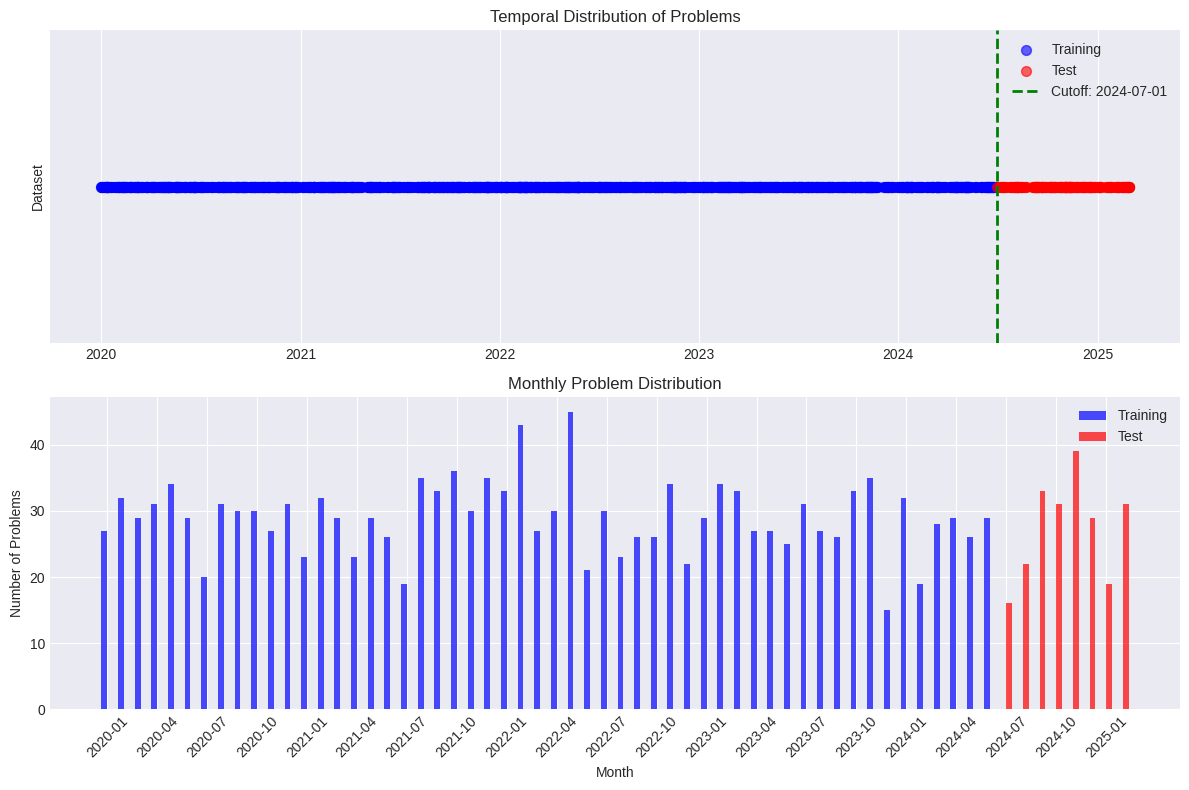
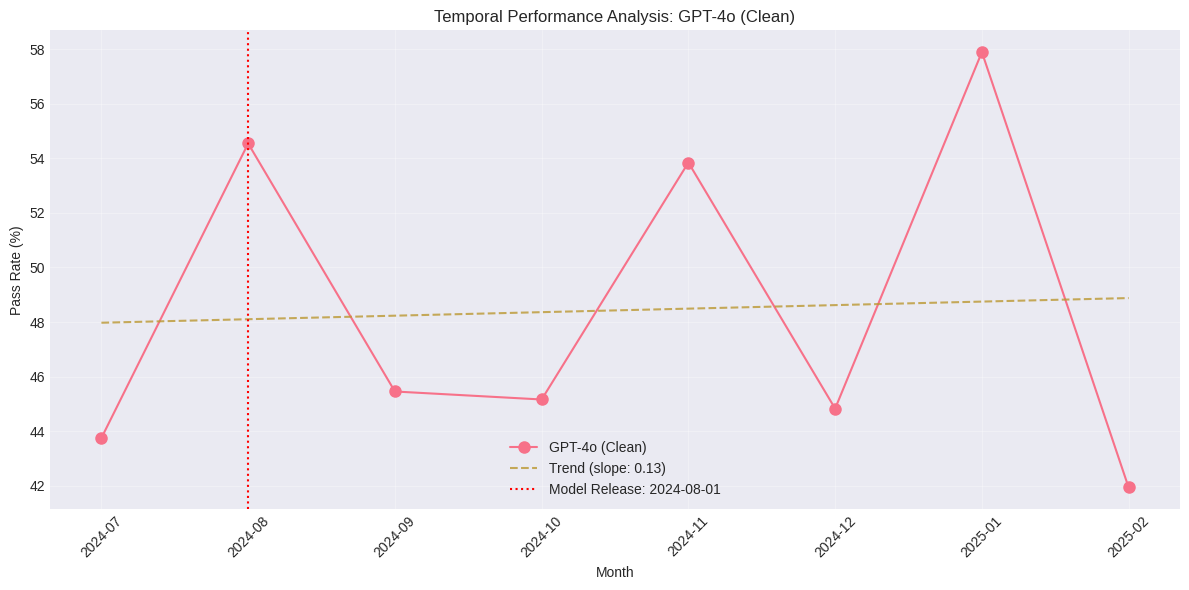
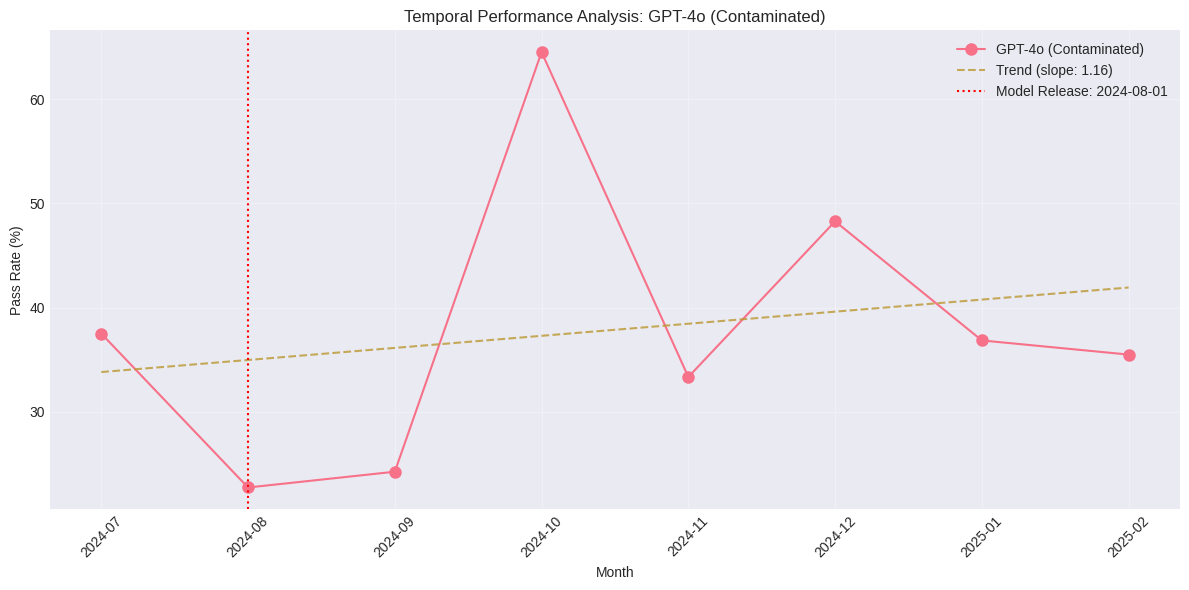
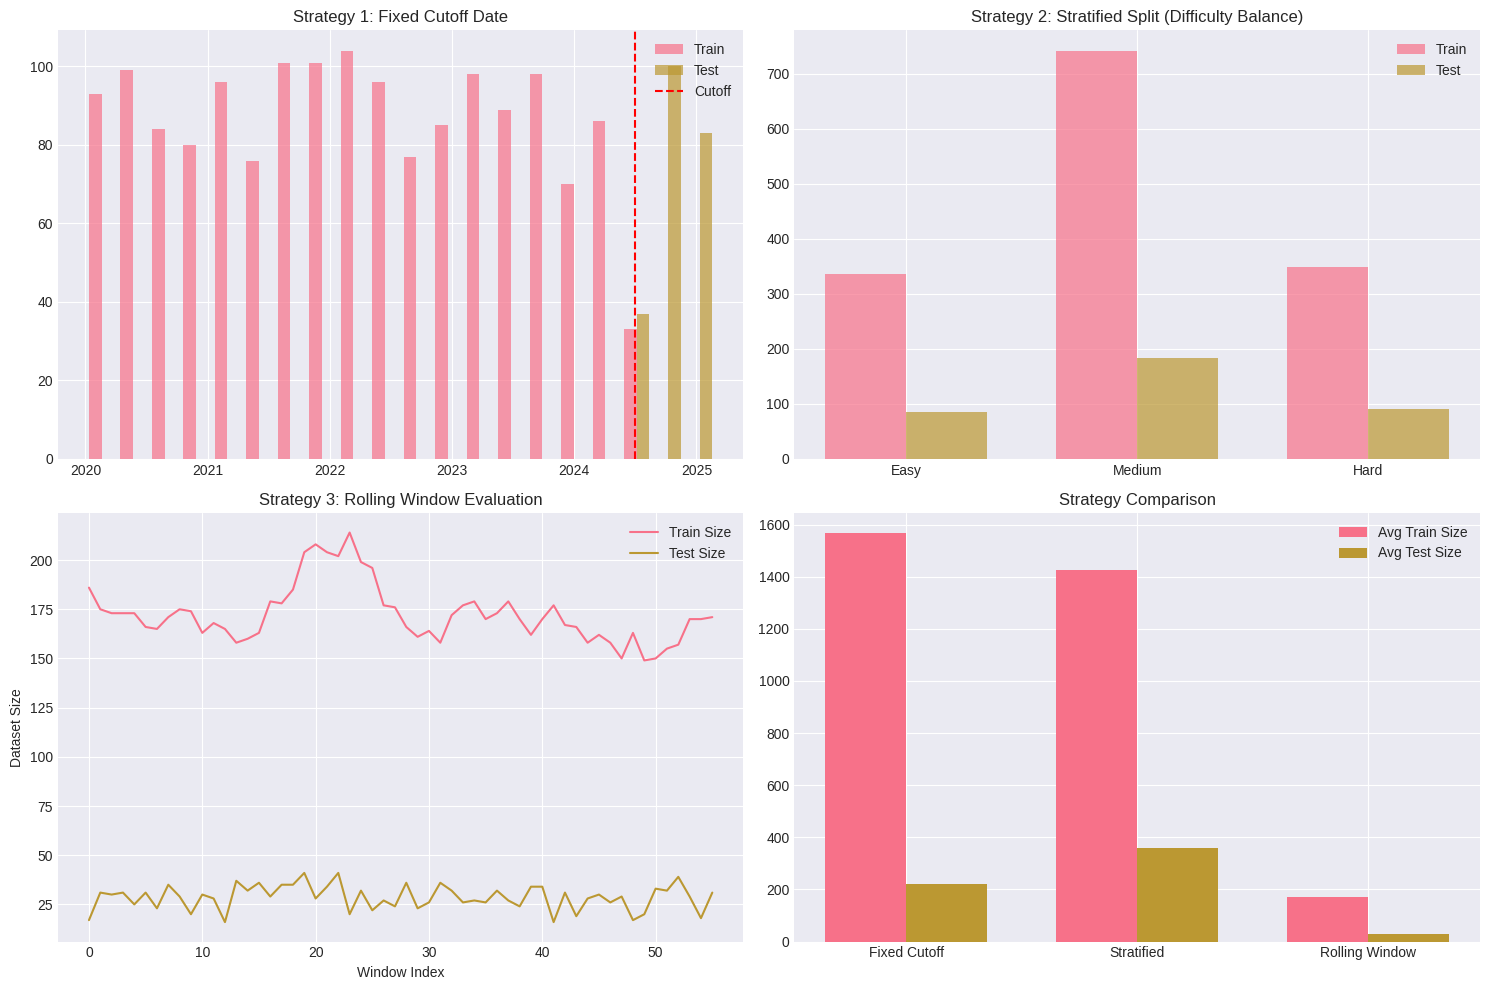
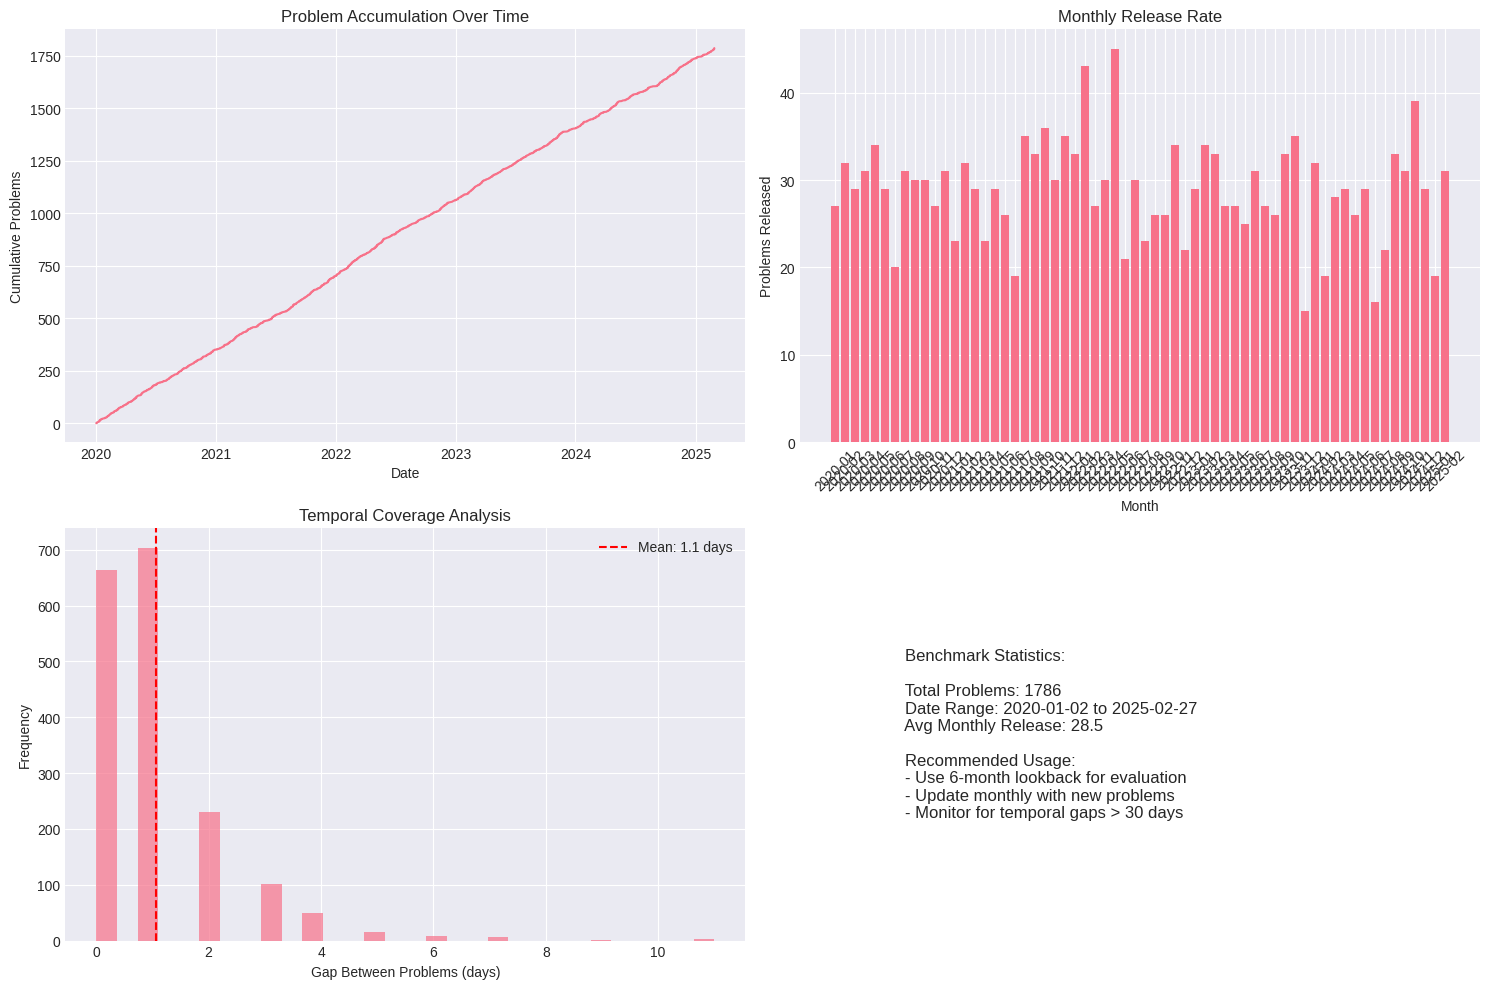

These figures' Python source, in order:
import pandas as pd
import numpy as np
from datetime import datetime, timedelta
import matplotlib.pyplot as plt
import seaborn as sns
from typing import List, Dict, Tuple

# Set up visualization
plt.style.use('seaborn-v0_8-darkgrid')
sns.set_palette("husl")

class TemporalDataset:
    """Implementation of temporal dataset splitting for contamination-free evaluation"""
    
    def __init__(self, cutoff_date: str = "2024-07-01"):
        self.cutoff_date = pd.to_datetime(cutoff_date)
        self.problems = []
        
    def add_problem(self, problem_id: str, release_date: str, difficulty: str, content: str):
        """Add a problem with temporal metadata"""
        self.problems.append({
            'problem_id': problem_id,
            'release_date': pd.to_datetime(release_date),
            'difficulty': difficulty,
            'content': content
        })
    
    def create_temporal_split(self) -> Tuple[pd.DataFrame, pd.DataFrame]:
        """Create train/test split based on temporal cutoff"""
        df = pd.DataFrame(self.problems)
        
        # Temporal split
        train_mask = df['release_date'] < self.cutoff_date
        train_df = df[train_mask].copy()
        test_df = df[~train_mask].copy()
        
        # Add split labels
        train_df['split'] = 'train'
        test_df['split'] = 'test'
        
        return train_df, test_df
    
    def analyze_temporal_distribution(self, train_df: pd.DataFrame, test_df: pd.DataFrame):
        """Analyze the temporal distribution of splits"""
        fig, (ax1, ax2) = plt.subplots(2, 1, figsize=(12, 8))
        
        # Timeline visualization
        all_dates = pd.concat([train_df['release_date'], test_df['release_date']])
        
        # Plot 1: Problem release timeline
        ax1.scatter(train_df['release_date'], [1]*len(train_df), 
                   alpha=0.6, label='Training', color='blue', s=50)
        ax1.scatter(test_df['release_date'], [1]*len(test_df), 
                   alpha=0.6, label='Test', color='red', s=50)
        ax1.axvline(x=self.cutoff_date, color='green', linestyle='--', 
                   linewidth=2, label=f'Cutoff: {self.cutoff_date.date()}')
        ax1.set_ylim(0.5, 1.5)
        ax1.set_ylabel('Dataset')
        ax1.set_title('Temporal Distribution of Problems')
        ax1.legend()
        ax1.set_yticks([])
        
        # Plot 2: Monthly problem counts
        train_monthly = train_df.groupby(train_df['release_date'].dt.to_period('M')).size()
        test_monthly = test_df.groupby(test_df['release_date'].dt.to_period('M')).size()
        
        months = pd.period_range(start=all_dates.min(), end=all_dates.max(), freq='M')
        train_counts = [train_monthly.get(m, 0) for m in months]
        test_counts = [test_monthly.get(m, 0) for m in months]
        
        x = range(len(months))
        width = 0.35
        
        ax2.bar([i - width/2 for i in x], train_counts, width, label='Training', color='blue', alpha=0.7)
        ax2.bar([i + width/2 for i in x], test_counts, width, label='Test', color='red', alpha=0.7)
        
        ax2.set_xlabel('Month')
        ax2.set_ylabel('Number of Problems')
        ax2.set_title('Monthly Problem Distribution')
        ax2.set_xticks(x[::3])  # Show every 3rd month
        ax2.set_xticklabels([str(m) for m in months[::3]], rotation=45)
        ax2.legend()
        
        plt.tight_layout()
        plt.show()
        
        # Statistics
        print(f"Training set: {len(train_df)} problems ({len(train_df)/(len(train_df)+len(test_df))*100:.1f}%)")
        print(f"Test set: {len(test_df)} problems ({len(test_df)/(len(train_df)+len(test_df))*100:.1f}%)")
        print(f"\nDate ranges:")
        print(f"Training: {train_df['release_date'].min().date()} to {train_df['release_date'].max().date()}")
        print(f"Test: {test_df['release_date'].min().date()} to {test_df['release_date'].max().date()}")

# Create mock dataset with realistic temporal distribution
np.random.seed(42)
dataset = TemporalDataset(cutoff_date="2024-07-01")

# Generate problems with realistic release pattern
# LeetCode releases ~350 problems per year (from paper)
start_date = datetime(2020, 1, 1)
end_date = datetime(2025, 3, 1)

current_date = start_date
problem_id = 1000

while current_date < end_date:
    # Weekly contests (4 problems) + daily problems
    problems_this_month = np.random.poisson(29)  # ~350/year
    
    for _ in range(problems_this_month):
        # Random day within the month
        day_offset = np.random.randint(0, 28)
        release_date = current_date + timedelta(days=day_offset)
        
        # Difficulty distribution from paper: Easy 23.91%, Medium 52.21%, Hard 23.88%
        difficulty = np.random.choice(['Easy', 'Medium', 'Hard'], 
                                    p=[0.2391, 0.5221, 0.2388])
        
        dataset.add_problem(
            problem_id=f"LC{problem_id}",
            release_date=release_date.strftime("%Y-%m-%d"),
            difficulty=difficulty,
            content=f"Problem {problem_id} content"
        )
        problem_id += 1
    
    # Move to next month
    if current_date.month == 12:
        current_date = current_date.replace(year=current_date.year + 1, month=1)
    else:
        current_date = current_date.replace(month=current_date.month + 1)

# Create temporal split
train_df, test_df = dataset.create_temporal_split()

# Analyze distribution
dataset.analyze_temporal_distribution(train_df, test_df)

class ContaminationDetector:
    """Detect potential data contamination in model evaluation"""
    
    def __init__(self, model_release_date: str):
        self.model_release_date = pd.to_datetime(model_release_date)
        
    def simulate_model_performance(self, test_df: pd.DataFrame, 
                                 contaminated: bool = False) -> pd.DataFrame:
        """Simulate model performance with/without contamination"""
        results = []
        
        for _, problem in test_df.iterrows():
            base_difficulty_score = {
                'Easy': 0.8,
                'Medium': 0.5,
                'Hard': 0.2
            }[problem['difficulty']]
            
            if contaminated:
                # Model performance degrades for problems after model training
                if problem['release_date'] > self.model_release_date:
                    # Newer problems: lower performance
                    performance_multiplier = 0.7
                else:
                    # Older problems: might have seen them
                    performance_multiplier = 1.2
            else:
                # Genuine model: consistent performance with small random variation
                performance_multiplier = 1.0 + np.random.normal(0, 0.1)
            
            # Calculate pass probability
            pass_prob = min(1.0, base_difficulty_score * performance_multiplier)
            passed = np.random.random() < pass_prob
            
            results.append({
                'problem_id': problem['problem_id'],
                'release_date': problem['release_date'],
                'difficulty': problem['difficulty'],
                'passed': passed,
                'month': problem['release_date'].to_period('M')
            })
            
        return pd.DataFrame(results)
    
    def analyze_temporal_performance(self, results_df: pd.DataFrame, model_name: str):
        """Analyze performance over time to detect contamination"""
        # Calculate monthly pass rates
        monthly_stats = results_df.groupby('month').agg({
            'passed': ['sum', 'count']
        })
        monthly_stats.columns = ['passed', 'total']
        monthly_stats['pass_rate'] = monthly_stats['passed'] / monthly_stats['total'] * 100
        
        # Fit trend line
        x = np.arange(len(monthly_stats))
        y = monthly_stats['pass_rate'].values
        z = np.polyfit(x, y, 1)
        p = np.poly1d(z)
        
        # Plot
        plt.figure(figsize=(12, 6))
        plt.plot(monthly_stats.index.astype(str), y, 'o-', label=model_name, markersize=8)
        plt.plot(monthly_stats.index.astype(str), p(x), '--', 
                label=f'Trend (slope: {z[0]:.2f})', alpha=0.8)
        
        # Mark model release date
        model_month = self.model_release_date.to_period('M')
        if model_month in monthly_stats.index:
            idx = monthly_stats.index.get_loc(model_month)
            plt.axvline(x=idx, color='red', linestyle=':', 
                       label=f'Model Release: {self.model_release_date.date()}')
        
        plt.xlabel('Month')
        plt.ylabel('Pass Rate (%)')
        plt.title(f'Temporal Performance Analysis: {model_name}')
        plt.xticks(rotation=45)
        plt.legend()
        plt.grid(True, alpha=0.3)
        plt.tight_layout()
        plt.show()
        
        # Contamination indicators
        slope = z[0]
        variance = np.var(y)
        
        print(f"\nContamination Analysis for {model_name}:")
        print(f"Temporal slope: {slope:.3f}")
        print(f"Performance variance: {variance:.2f}")
        
        if slope < -2:
            print("⚠️  WARNING: Strong negative trend suggests possible contamination")
        elif slope < -1:
            print("⚠️  CAUTION: Negative trend may indicate contamination")
        else:
            print("✓ No strong evidence of contamination")
            
        return slope, variance

# Demonstrate contamination detection
detector_clean = ContaminationDetector(model_release_date="2024-08-01")
detector_contaminated = ContaminationDetector(model_release_date="2024-08-01")

# Simulate performance for both scenarios
clean_results = detector_clean.simulate_model_performance(test_df, contaminated=False)
contaminated_results = detector_contaminated.simulate_model_performance(test_df, contaminated=True)

# Analyze both
print("=== Clean Model (No Contamination) ===")
clean_slope, clean_var = detector_clean.analyze_temporal_performance(clean_results, "GPT-4o (Clean)")

print("\n=== Contaminated Model ===")
cont_slope, cont_var = detector_contaminated.analyze_temporal_performance(contaminated_results, "GPT-4o (Contaminated)")

class AdvancedTemporalValidation:
    """Advanced strategies for temporal validation"""
    
    @staticmethod
    def rolling_window_evaluation(df: pd.DataFrame, window_months: int = 6) -> pd.DataFrame:
        """Implement rolling window evaluation strategy"""
        df = df.sort_values('release_date')
        results = []
        
        # Create rolling windows
        for i in range(window_months, len(df.groupby(df['release_date'].dt.to_period('M')))):
            # Define window
            end_date = df['release_date'].min() + pd.DateOffset(months=i)
            start_date = end_date - pd.DateOffset(months=window_months)
            
            # Split data
            train_mask = (df['release_date'] >= start_date) & (df['release_date'] < end_date)
            test_mask = (df['release_date'] >= end_date) & \
                       (df['release_date'] < end_date + pd.DateOffset(months=1))
            
            if test_mask.sum() > 0:
                results.append({
                    'window_end': end_date,
                    'train_size': train_mask.sum(),
                    'test_size': test_mask.sum(),
                    'train_period': f"{start_date.date()} to {end_date.date()}",
                    'test_period': f"{end_date.date()} to {(end_date + pd.DateOffset(months=1)).date()}"
                })
        
        return pd.DataFrame(results)
    
    @staticmethod
    def stratified_temporal_split(df: pd.DataFrame, test_ratio: float = 0.2) -> Tuple[pd.DataFrame, pd.DataFrame]:
        """Create temporal split maintaining difficulty distribution"""
        # Sort by date
        df = df.sort_values('release_date')
        
        # Calculate split point to get desired test ratio
        n_test = int(len(df) * test_ratio)
        
        # Find date that gives us closest to desired ratio while maintaining difficulty balance
        best_date = None
        best_score = float('inf')
        
        for date in df['release_date'].unique()[-n_test*2:]:
            test_mask = df['release_date'] >= date
            test_df = df[test_mask]
            train_df = df[~test_mask]
            
            if len(test_df) < n_test * 0.8 or len(test_df) > n_test * 1.2:
                continue
            
            # Calculate difficulty distribution difference
            train_dist = train_df['difficulty'].value_counts(normalize=True)
            test_dist = test_df['difficulty'].value_counts(normalize=True)
            
            # KL divergence as distribution difference metric
            kl_div = sum(test_dist.get(d, 0.001) * np.log(test_dist.get(d, 0.001) / train_dist.get(d, 0.001)) 
                        for d in ['Easy', 'Medium', 'Hard'])
            
            score = abs(len(test_df) - n_test) + kl_div * 100
            
            if score < best_score:
                best_score = score
                best_date = date
        
        # Create final split
        test_mask = df['release_date'] >= best_date
        return df[~test_mask], df[test_mask]
    
    @staticmethod
    def visualize_validation_strategies(df: pd.DataFrame):
        """Compare different validation strategies"""
        fig, axes = plt.subplots(2, 2, figsize=(15, 10))
        
        # Strategy 1: Fixed cutoff (paper's approach)
        cutoff = pd.to_datetime('2024-07-01')
        train1 = df[df['release_date'] < cutoff]
        test1 = df[df['release_date'] >= cutoff]
        
        ax = axes[0, 0]
        ax.hist([train1['release_date'], test1['release_date']], 
               label=['Train', 'Test'], alpha=0.7, bins=20)
        ax.axvline(x=cutoff, color='red', linestyle='--', label='Cutoff')
        ax.set_title('Strategy 1: Fixed Cutoff Date')
        ax.legend()
        
        # Strategy 2: Stratified temporal split
        train2, test2 = AdvancedTemporalValidation.stratified_temporal_split(df)
        
        ax = axes[0, 1]
        width = 0.35
        difficulties = ['Easy', 'Medium', 'Hard']
        train_counts = [len(train2[train2['difficulty'] == d]) for d in difficulties]
        test_counts = [len(test2[test2['difficulty'] == d]) for d in difficulties]
        
        x = np.arange(len(difficulties))
        ax.bar(x - width/2, train_counts, width, label='Train', alpha=0.7)
        ax.bar(x + width/2, test_counts, width, label='Test', alpha=0.7)
        ax.set_xticks(x)
        ax.set_xticklabels(difficulties)
        ax.set_title('Strategy 2: Stratified Split (Difficulty Balance)')
        ax.legend()
        
        # Strategy 3: Rolling window
        rolling_results = AdvancedTemporalValidation.rolling_window_evaluation(df)
        
        ax = axes[1, 0]
        ax.plot(rolling_results.index, rolling_results['train_size'], label='Train Size')
        ax.plot(rolling_results.index, rolling_results['test_size'], label='Test Size')
        ax.set_title('Strategy 3: Rolling Window Evaluation')
        ax.set_xlabel('Window Index')
        ax.set_ylabel('Dataset Size')
        ax.legend()
        
        # Strategy comparison
        ax = axes[1, 1]
        strategies = ['Fixed Cutoff', 'Stratified', 'Rolling Window']
        train_sizes = [len(train1), len(train2), rolling_results['train_size'].mean()]
        test_sizes = [len(test1), len(test2), rolling_results['test_size'].mean()]
        
        x = np.arange(len(strategies))
        ax.bar(x - width/2, train_sizes, width, label='Avg Train Size')
        ax.bar(x + width/2, test_sizes, width, label='Avg Test Size')
        ax.set_xticks(x)
        ax.set_xticklabels(strategies)
        ax.set_title('Strategy Comparison')
        ax.legend()
        
        plt.tight_layout()
        plt.show()

# Apply advanced strategies
all_df = pd.concat([train_df, test_df])
AdvancedTemporalValidation.visualize_validation_strategies(all_df)

class TemporalBenchmarkFramework:
    """Complete framework for temporal benchmark creation and evaluation"""
    
    def __init__(self, name: str, update_frequency: str = 'monthly'):
        self.name = name
        self.update_frequency = update_frequency
        self.problems = []
        self.evaluations = []
        
    def add_problem(self, problem: Dict):
        """Add a problem with required temporal metadata"""
        required_fields = ['id', 'release_date', 'content', 'solution', 'test_cases']
        if not all(field in problem for field in required_fields):
            raise ValueError(f"Problem must contain: {required_fields}")
        
        problem['release_date'] = pd.to_datetime(problem['release_date'])
        self.problems.append(problem)
    
    def create_evaluation_snapshot(self, snapshot_date: str, 
                                 lookback_months: int = 6) -> Dict:
        """Create an evaluation snapshot at a specific date"""
        snapshot_date = pd.to_datetime(snapshot_date)
        cutoff_date = snapshot_date - pd.DateOffset(months=lookback_months)
        
        # Filter problems
        df = pd.DataFrame(self.problems)
        train_problems = df[df['release_date'] < cutoff_date]
        test_problems = df[(df['release_date'] >= cutoff_date) & 
                          (df['release_date'] <= snapshot_date)]
        
        snapshot = {
            'snapshot_date': snapshot_date,
            'cutoff_date': cutoff_date,
            'train_size': len(train_problems),
            'test_size': len(test_problems),
            'train_ids': train_problems['id'].tolist(),
            'test_ids': test_problems['id'].tolist()
        }
        
        return snapshot
    
    def evaluate_model(self, model_name: str, model_outputs: Dict[str, str], 
                      snapshot: Dict) -> Dict:
        """Evaluate model on a specific snapshot"""
        results = {
            'model': model_name,
            'snapshot_date': snapshot['snapshot_date'],
            'test_problems': len(snapshot['test_ids']),
            'passed': 0,
            'results_by_problem': []
        }
        
        # Evaluate each test problem
        for problem_id in snapshot['test_ids']:
            if problem_id in model_outputs:
                # In real implementation, execute and validate
                # For demo, simulate pass/fail
                passed = np.random.random() > 0.5
                results['passed'] += passed
                results['results_by_problem'].append({
                    'problem_id': problem_id,
                    'passed': passed
                })
        
        results['pass_rate'] = results['passed'] / results['test_problems'] * 100
        self.evaluations.append(results)
        
        return results
    
    def analyze_benchmark_health(self):
        """Analyze the health and validity of the benchmark"""
        df = pd.DataFrame(self.problems)
        
        fig, axes = plt.subplots(2, 2, figsize=(15, 10))
        
        # 1. Problem accumulation over time
        ax = axes[0, 0]
        df_sorted = df.sort_values('release_date')
        ax.plot(df_sorted['release_date'], range(1, len(df_sorted) + 1))
        ax.set_xlabel('Date')
        ax.set_ylabel('Cumulative Problems')
        ax.set_title('Problem Accumulation Over Time')
        
        # 2. Monthly release rate
        ax = axes[0, 1]
        monthly_counts = df.groupby(df['release_date'].dt.to_period('M')).size()
        ax.bar(monthly_counts.index.astype(str), monthly_counts.values)
        ax.set_xlabel('Month')
        ax.set_ylabel('Problems Released')
        ax.set_title('Monthly Release Rate')
        ax.tick_params(axis='x', rotation=45)
        
        # 3. Temporal coverage gaps
        ax = axes[1, 0]
        dates = df['release_date'].sort_values()
        gaps = [(dates.iloc[i+1] - dates.iloc[i]).days for i in range(len(dates)-1)]
        ax.hist(gaps, bins=30, alpha=0.7)
        ax.axvline(x=np.mean(gaps), color='red', linestyle='--', 
                  label=f'Mean: {np.mean(gaps):.1f} days')
        ax.set_xlabel('Gap Between Problems (days)')
        ax.set_ylabel('Frequency')
        ax.set_title('Temporal Coverage Analysis')
        ax.legend()
        
        # 4. Benchmark statistics
        ax = axes[1, 1]
        ax.axis('off')
        
        stats_text = f"""
        Benchmark Statistics:
        
        Total Problems: {len(df)}
        Date Range: {df['release_date'].min().date()} to {df['release_date'].max().date()}
        Avg Monthly Release: {len(df) / ((df['release_date'].max() - df['release_date'].min()).days / 30):.1f}
        
        Recommended Usage:
        - Use 6-month lookback for evaluation
        - Update monthly with new problems
        - Monitor for temporal gaps > 30 days
        """
        ax.text(0.1, 0.5, stats_text, transform=ax.transAxes, 
               fontsize=12, verticalalignment='center')
        
        plt.tight_layout()
        plt.show()

# Create and demonstrate the framework
benchmark = TemporalBenchmarkFramework("CodeBenchmark-2025")

# Add mock problems
for i, row in all_df.iterrows():
    benchmark.add_problem({
        'id': row['problem_id'],
        'release_date': row['release_date'],
        'content': row['content'],
        'solution': f"Solution for {row['problem_id']}",
        'test_cases': [{'input': 'test', 'output': 'result'}]
    })

# Create evaluation snapshot
snapshot = benchmark.create_evaluation_snapshot('2025-01-01', lookback_months=6)
print(f"Snapshot created: {snapshot['train_size']} train, {snapshot['test_size']} test problems")

# Analyze benchmark health
benchmark.analyze_benchmark_health()

# Final implementation: Contamination score calculator
def calculate_contamination_score(performance_data: pd.DataFrame, 
                                model_release_date: str) -> float:
    """Calculate a contamination score based on temporal performance patterns"""
    
    model_date = pd.to_datetime(model_release_date)
    
    # Split into before/after model release
    before = performance_data[performance_data['release_date'] < model_date]
    after = performance_data[performance_data['release_date'] >= model_date]
    
    if len(before) == 0 or len(after) == 0:
        return 0.0
    
    # Calculate performance difference
    before_rate = before['passed'].mean()
    after_rate = after['passed'].mean()
    
    # Calculate temporal correlation
    days_since_release = (performance_data['release_date'] - model_date).dt.days
    correlation = np.corrcoef(days_since_release, performance_data['passed'])[0, 1]
    
    # Contamination score (0-1, higher = more likely contaminated)
    performance_drop = max(0, before_rate - after_rate)
    correlation_factor = max(0, -correlation)  # Negative correlation indicates contamination
    
    contamination_score = (performance_drop + correlation_factor) / 2
    
    return min(1.0, contamination_score)

# Example usage
score = calculate_contamination_score(clean_results, "2024-08-01")
print(f"Clean model contamination score: {score:.3f}")

score = calculate_contamination_score(contaminated_results, "2024-08-01")
print(f"Contaminated model contamination score: {score:.3f}")